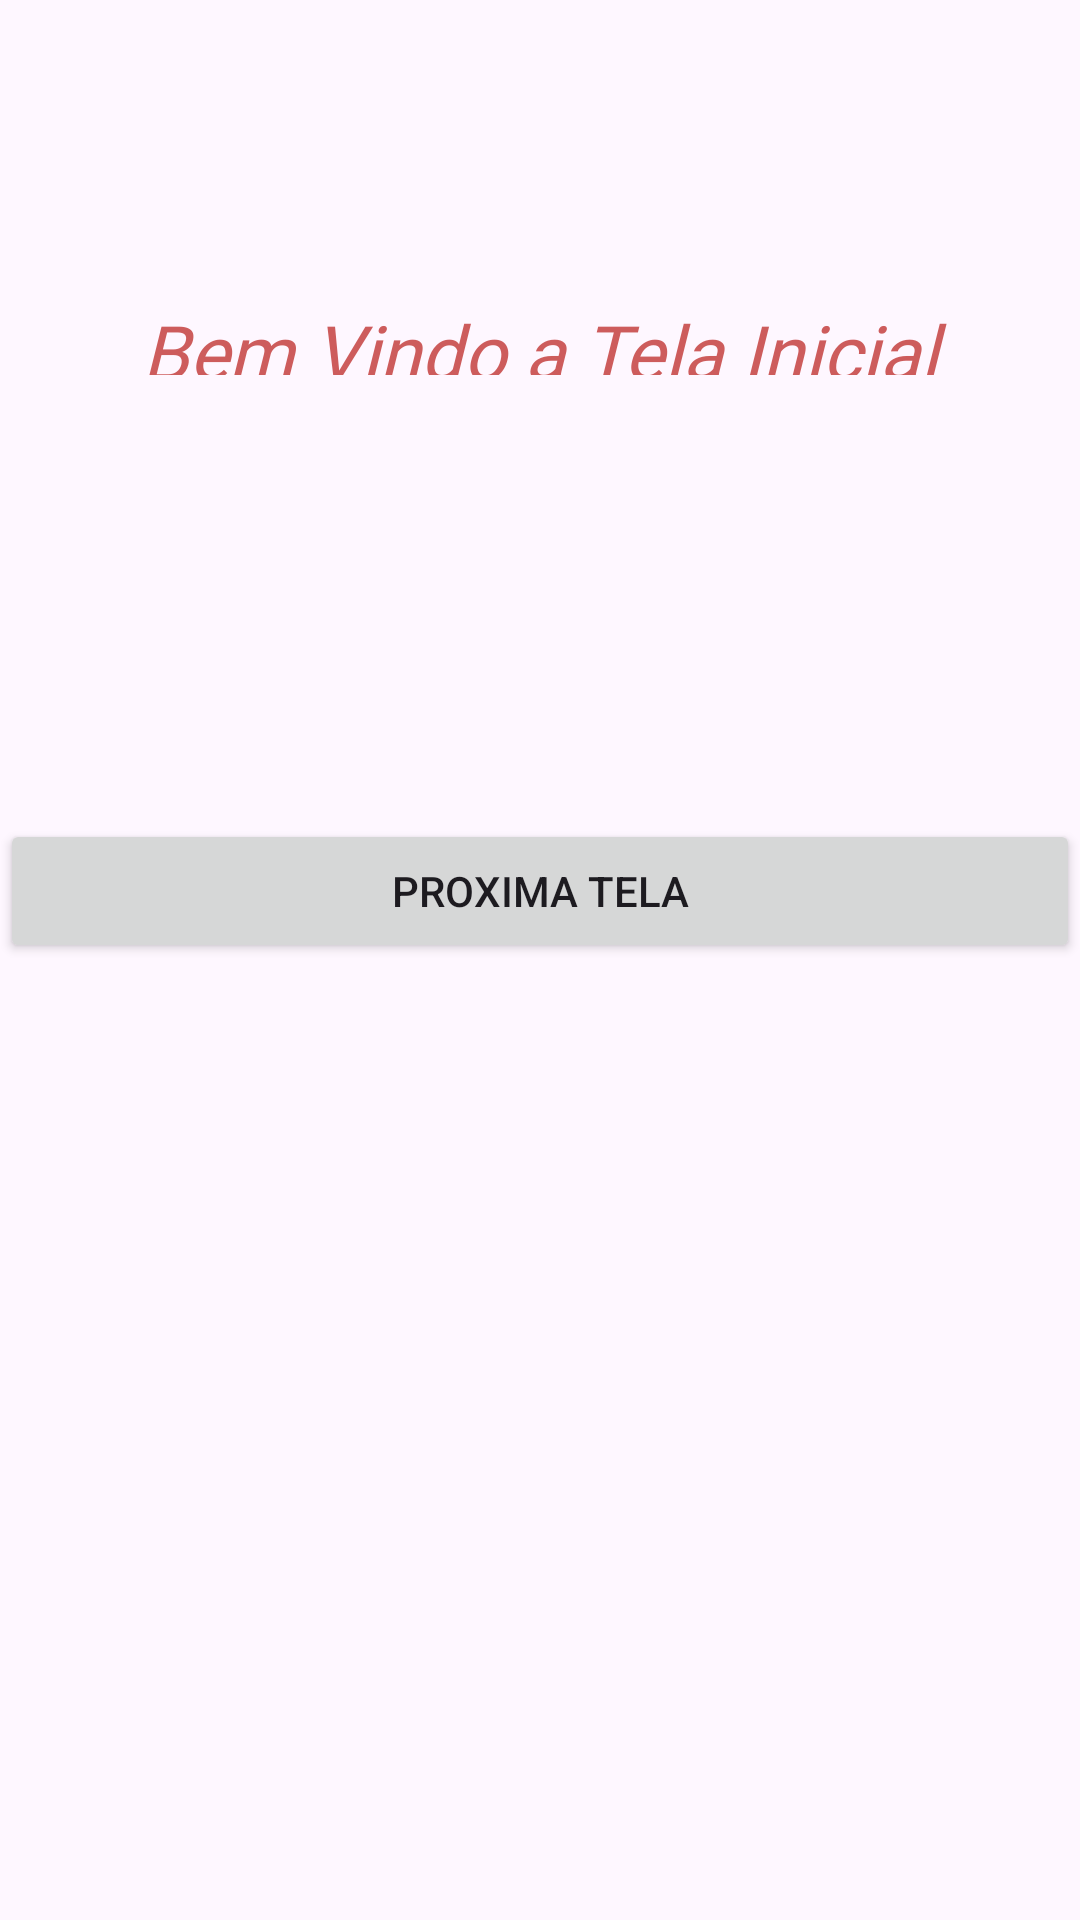

Produce the Android XML layout that renders to this screen, including the resource entries it uses.
<!-- AndroidManifest.xml: application theme Theme.MeusEstudosAndroid -->
<!-- res/layout/activity_intent_basica.xml -->
<?xml version="1.0" encoding="utf-8"?>
<androidx.constraintlayout.widget.ConstraintLayout xmlns:android="http://schemas.android.com/apk/res/android"
    xmlns:app="http://schemas.android.com/apk/res-auto"
    xmlns:tools="http://schemas.android.com/tools"
    android:layout_width="match_parent"
    android:layout_height="match_parent"
    tools:context=".IntentBasicaActivity">

    <TextView
        android:id="@+id/txt_intent_basica"
        android:layout_width="match_parent"
        android:layout_height="41dp"
        android:layout_marginTop="92dp"
        android:fontFamily="@font/aladin"
        android:padding="8dp"
        android:text="@string/txt_intent_basica"
        android:textColor="@color/bg_vermelho_indian"
        android:textSize="25sp"
        android:textStyle="italic"
        android:textAlignment="center"
        app:layout_constraintEnd_toEndOf="parent"
        app:layout_constraintStart_toStartOf="parent"
        app:layout_constraintTop_toTopOf="parent" />

    <Button
        android:id="@+id/btn_intent_basica"
        android:layout_width="match_parent"
        android:layout_height="wrap_content"
        android:layout_marginTop="140dp"
        android:onClick="ProximaTela"
        android:text="@string/btn_intent_basica"
        app:layout_constraintEnd_toEndOf="parent"
        app:layout_constraintStart_toStartOf="parent"
        app:layout_constraintTop_toBottomOf="@+id/txt_intent_basica" />
</androidx.constraintlayout.widget.ConstraintLayout>
<!-- resources referenced by this layout -->
<resources>
  <color name="bg_vermelho_indian">#CD5C5C</color>
  <string name="btn_intent_basica">Proxima Tela</string>
  <string name="txt_intent_basica">Bem Vindo a Tela Inicial</string>
  <style name="Theme.MeusEstudosAndroid" parent="Base.Theme.MeusEstudosAndroid" />
  <style name="Base.Theme.MeusEstudosAndroid" parent="Theme.Material3.DayNight.NoActionBar">
          
          
      </style>
</resources>
